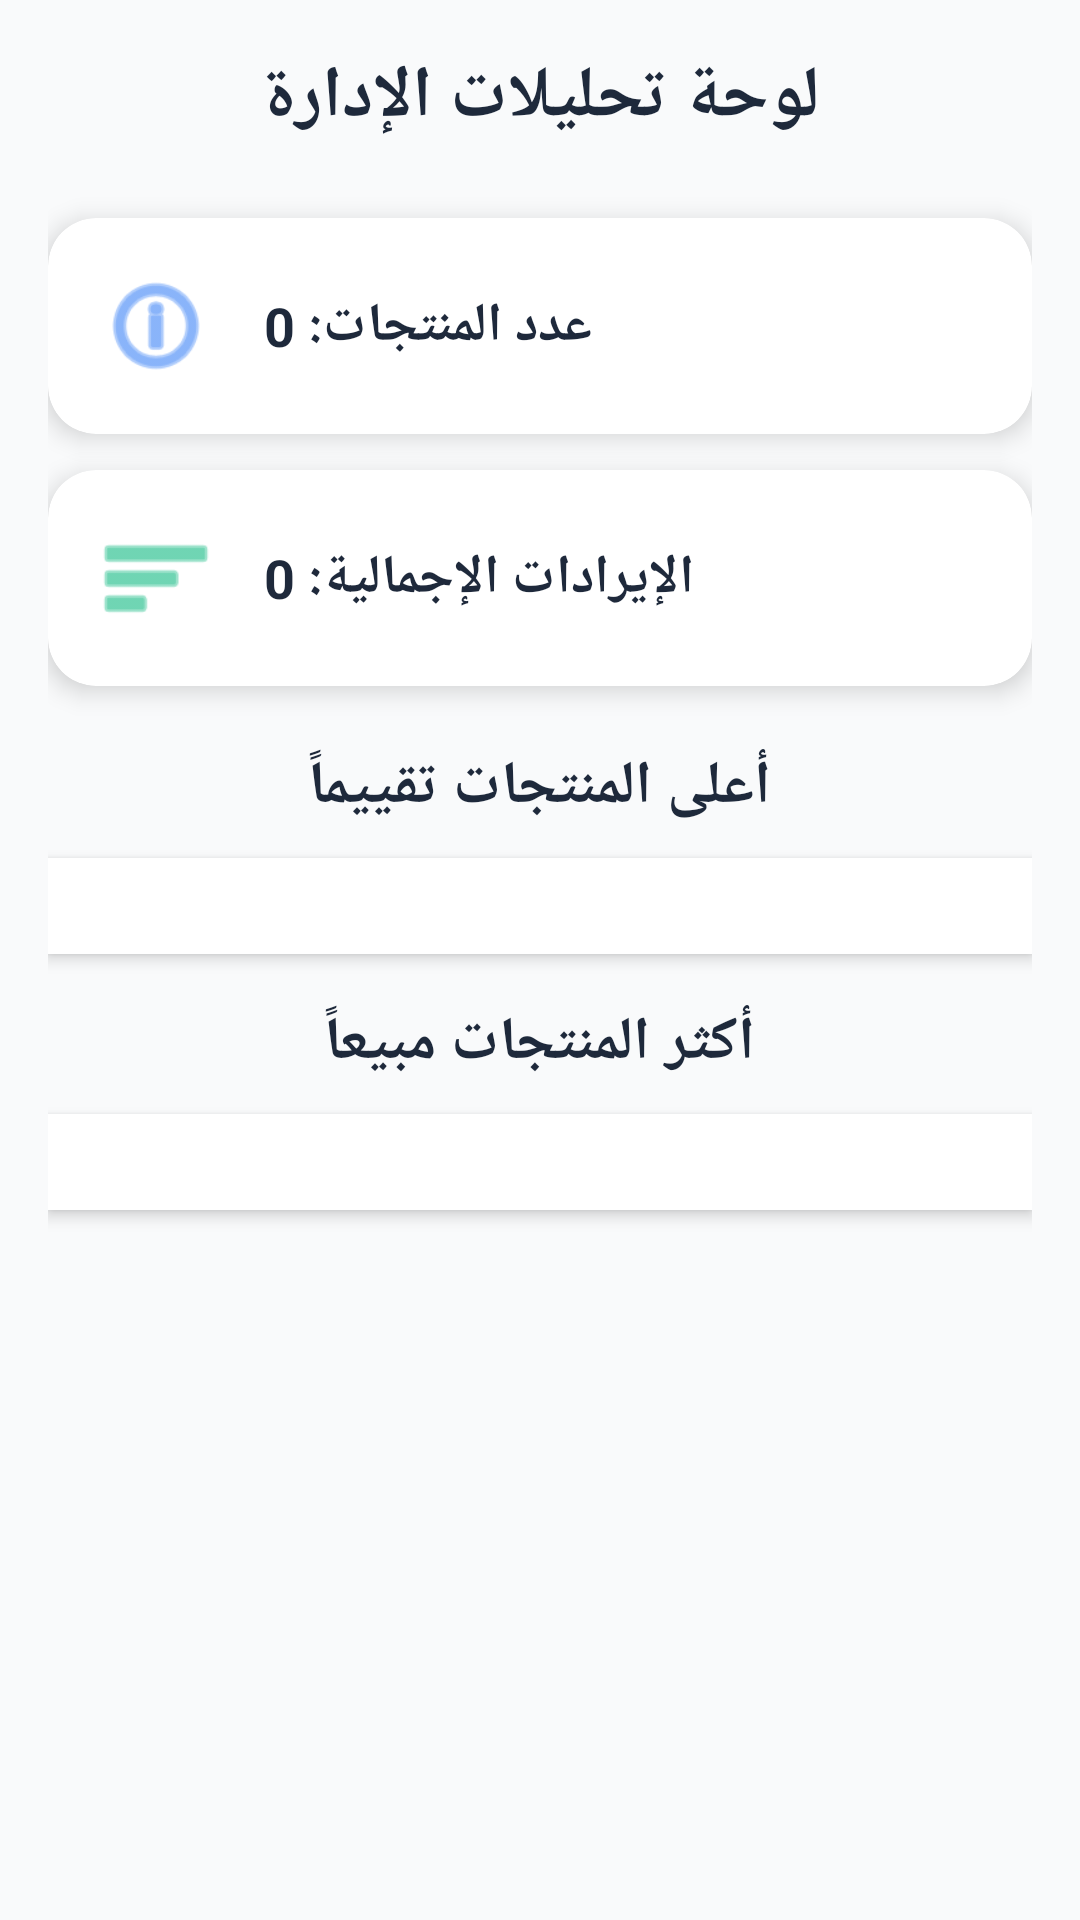

Layout XML and referenced resources for this Android screen:
<!-- AndroidManifest.xml: application theme AppTheme -->
<!-- res/layout/fragment_admin_stats.xml -->
<ScrollView xmlns:android="http://schemas.android.com/apk/res/android"
    android:layout_width="match_parent"
    android:layout_height="match_parent"
    xmlns:card_view="http://schemas.android.com/apk/res-auto"
    android:background="#F9FAFB"
    android:padding="16dp">

    <LinearLayout
        android:orientation="vertical"
        android:layout_width="match_parent"
        android:layout_height="wrap_content"
        android:gravity="center_horizontal">

        <TextView
            android:text="لوحة تحليلات الإدارة"
            android:textSize="24sp"
            android:textStyle="bold"
            android:textColor="#1E293B"
            android:layout_marginBottom="24dp"
            android:layout_width="wrap_content"
            android:layout_height="wrap_content"/>

        <androidx.cardview.widget.CardView
            android:layout_width="match_parent"
            android:layout_height="wrap_content"
            android:layout_marginBottom="12dp"
            card_view:cardCornerRadius="16dp"
            card_view:cardElevation="5dp"
            android:backgroundTint="#FFFFFF">

            <LinearLayout
                android:orientation="horizontal"
                android:padding="16dp"
                android:gravity="center_vertical"
                android:layout_width="match_parent"
                android:layout_height="wrap_content">

                <ImageView
                    android:src="@android:drawable/ic_menu_info_details"
                    android:tint="#3B82F6"
                    android:layout_width="40dp"
                    android:layout_height="40dp"
                    android:layout_marginEnd="16dp" />

                <TextView
                    android:id="@+id/totalProductsText"
                    android:text="عدد المنتجات: 0"
                    android:textSize="18sp"
                    android:textColor="#1E293B"
                    android:textStyle="bold"
                    android:layout_width="wrap_content"
                    android:layout_height="wrap_content"/>
            </LinearLayout>
        </androidx.cardview.widget.CardView>

        <androidx.cardview.widget.CardView
            android:layout_width="match_parent"
            android:layout_height="wrap_content"
            android:layout_marginBottom="20dp"
            card_view:cardCornerRadius="16dp"
            card_view:cardElevation="5dp"
            android:backgroundTint="#FFFFFF">

            <LinearLayout
                android:orientation="horizontal"
                android:padding="16dp"
                android:gravity="center_vertical"
                android:layout_width="match_parent"
                android:layout_height="wrap_content">

                <ImageView
                    android:src="@android:drawable/ic_menu_sort_by_size"
                    android:tint="#10B981"
                    android:layout_width="40dp"
                    android:layout_height="40dp"
                    android:layout_marginEnd="16dp" />

                <TextView
                    android:id="@+id/totalRevenueText"
                    android:text="الإيرادات الإجمالية: 0"
                    android:textSize="18sp"
                    android:textColor="#1E293B"
                    android:textStyle="bold"
                    android:layout_width="wrap_content"
                    android:layout_height="wrap_content"/>
            </LinearLayout>
        </androidx.cardview.widget.CardView>

        <TextView
            android:text="أعلى المنتجات تقييماً"
            android:textSize="20sp"
            android:textStyle="bold"
            android:textColor="#1E293B"
            android:layout_marginBottom="10dp"
            android:layout_width="wrap_content"
            android:layout_height="wrap_content"/>

        <LinearLayout
            android:id="@+id/topRatedContainer"
            android:orientation="vertical"
            android:layout_width="match_parent"
            android:layout_height="wrap_content"
            android:background="#FFFFFF"
            android:padding="16dp"
            android:layout_marginBottom="16dp"
            android:clipToOutline="true"
            android:elevation="3dp"
            android:layout_marginHorizontal="0dp"/>

        <TextView
            android:text="أكثر المنتجات مبيعاً"
            android:textSize="20sp"
            android:textStyle="bold"
            android:textColor="#1E293B"
            android:layout_marginBottom="10dp"
            android:layout_width="wrap_content"
            android:layout_height="wrap_content"/>

        <LinearLayout
            android:id="@+id/mostSoldContainer"
            android:orientation="vertical"
            android:layout_width="match_parent"
            android:layout_height="wrap_content"
            android:background="#FFFFFF"
            android:padding="16dp"
            android:elevation="3dp"
            android:clipToOutline="true"
            android:layout_marginBottom="40dp"
            android:layout_marginHorizontal="0dp"/>

    </LinearLayout>
</ScrollView>
<!-- resources referenced by this layout -->
<resources>
  <style name="AppTheme" parent="Theme.AppCompat.Light.NoActionBar">
          
      </style>
</resources>
